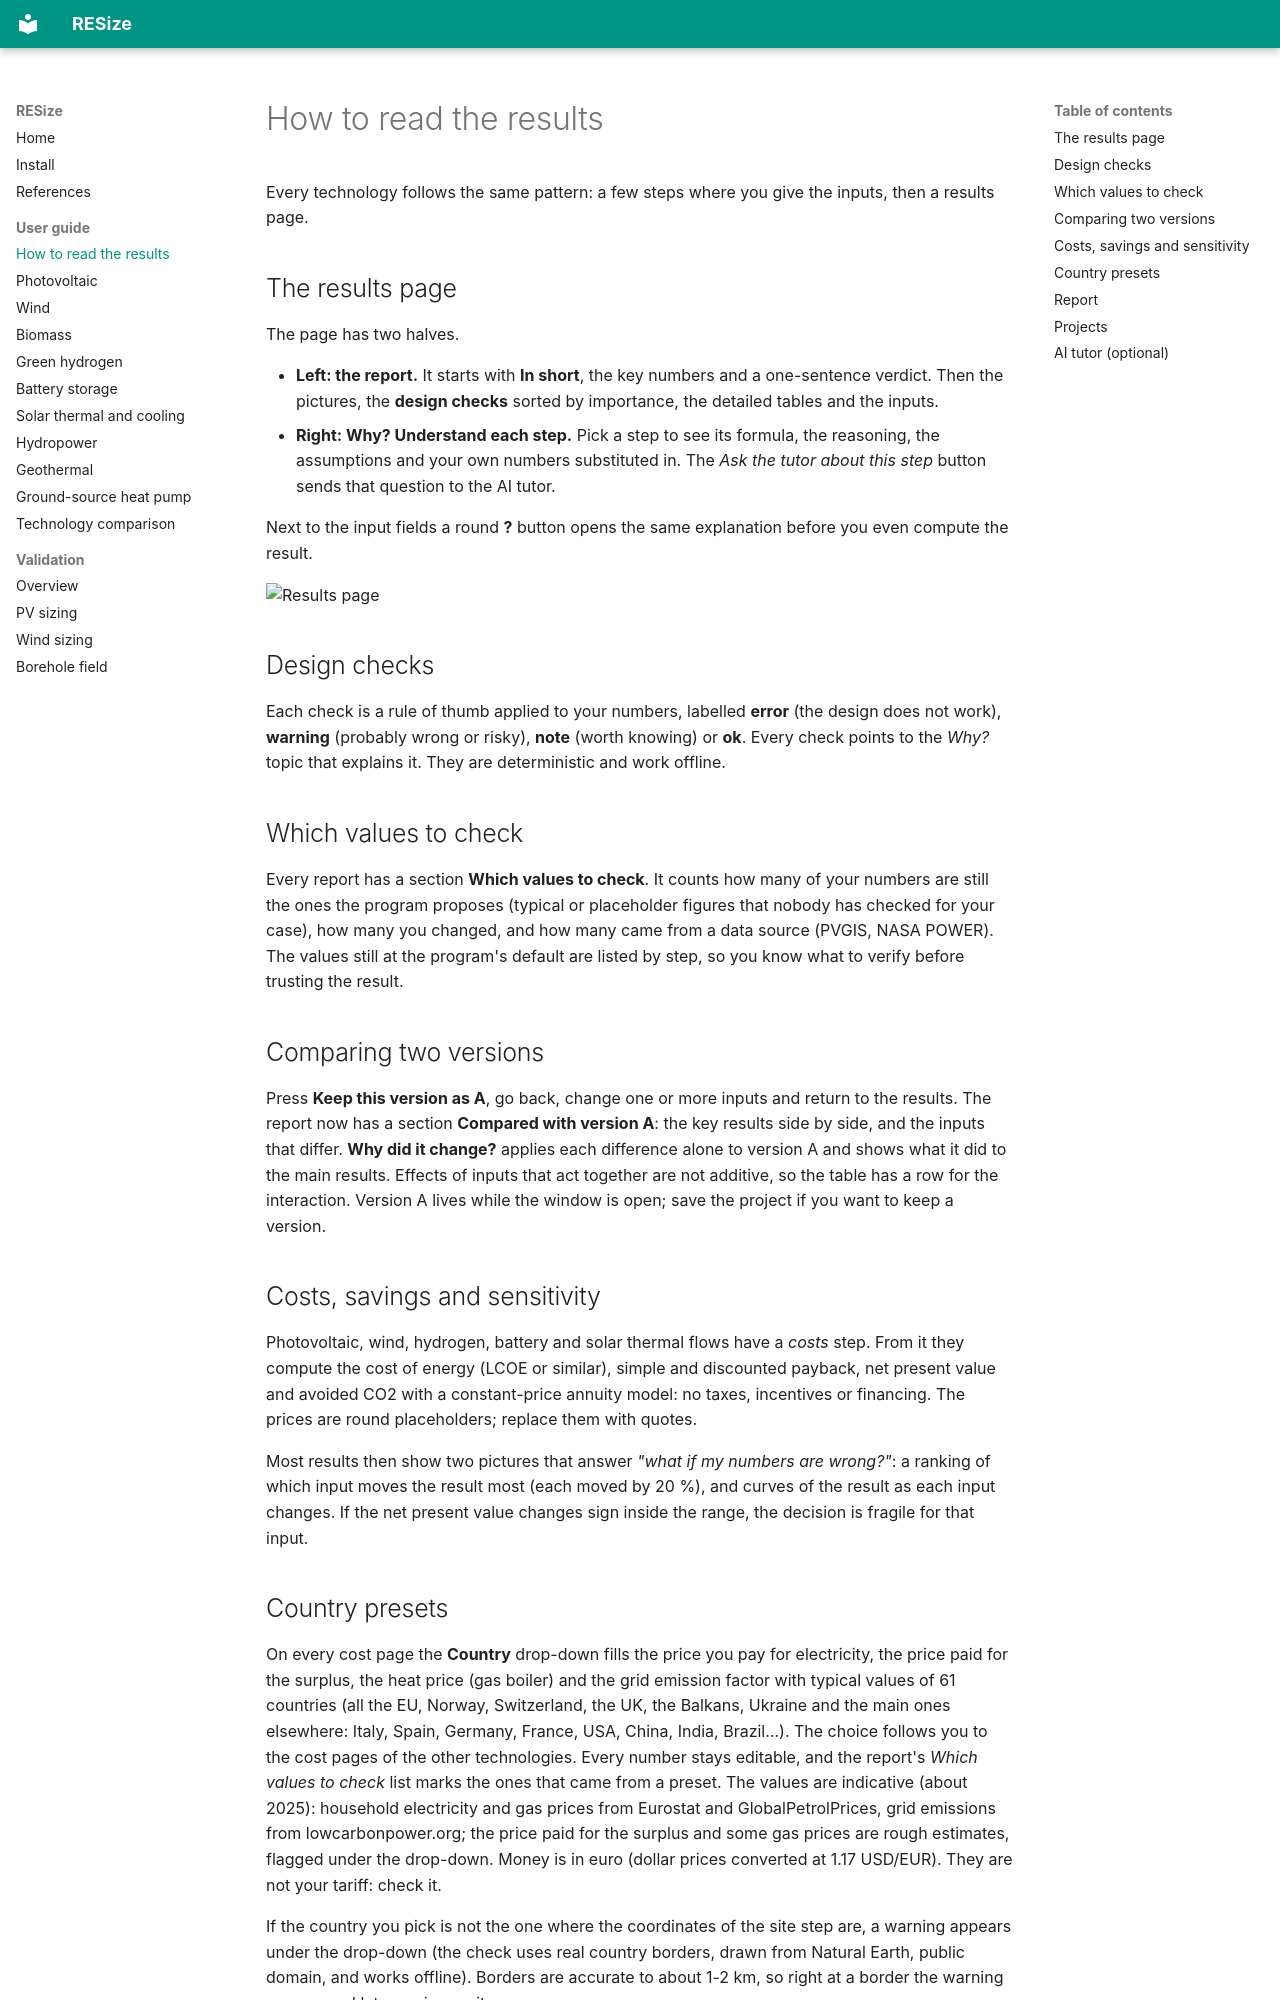

repository: MatteoMazzanti99/RESize · page: guide/concepts/index.html · generator: mkdocs

# How to read the results

Every technology follows the same pattern: a few steps where you give the inputs, then a
results page.

## The results page

The page has two halves.

- **Left: the report.** It starts with **In short**, the key numbers and a one-sentence
  verdict. Then the pictures, the **design checks** sorted by importance, the detailed tables
  and the inputs.
- **Right: Why? Understand each step.** Pick a step to see its formula, the reasoning, the
  assumptions and your own numbers substituted in. The *Ask the tutor about this step* button
  sends that question to the AI tutor.

Next to the input fields a round **?** button opens the same explanation before you even
compute the result.

![Results page](../screenshots/pv_results.png)

## Design checks

Each check is a rule of thumb applied to your numbers, labelled **error** (the design does not
work), **warning** (probably wrong or risky), **note** (worth knowing) or **ok**. Every check
points to the *Why?* topic that explains it. They are deterministic and work offline.

## Which values to check

Every report has a section **Which values to check**. It counts how many of your numbers are
still the ones the program proposes (typical or placeholder figures that nobody has checked
for your case), how many you changed, and how many came from a data source (PVGIS, NASA
POWER). The values still at the program's default are listed by step, so you know what to
verify before trusting the result.

## Comparing two versions

Press **Keep this version as A**, go back, change one or more inputs and return to the
results. The report now has a section **Compared with version A**: the key results side by
side, and the inputs that differ. **Why did it change?** applies each difference alone to
version A and shows what it did to the main results. Effects of inputs that act together are
not additive, so the table has a row for the interaction. Version A lives while the window is
open; save the project if you want to keep a version.

## Costs, savings and sensitivity

Photovoltaic, wind, hydrogen, battery and solar thermal flows have a *costs* step. From it they
compute the cost of energy (LCOE or similar), simple and discounted payback, net present value
and avoided CO2 with a constant-price annuity model: no taxes, incentives or financing. The
prices are round placeholders; replace them with quotes.

Most results then show two pictures that answer *"what if my numbers are wrong?"*: a ranking
of which input moves the result most (each moved by 20 %), and curves of the result as each
input changes. If the net present value changes sign inside the range, the decision is fragile
for that input.
